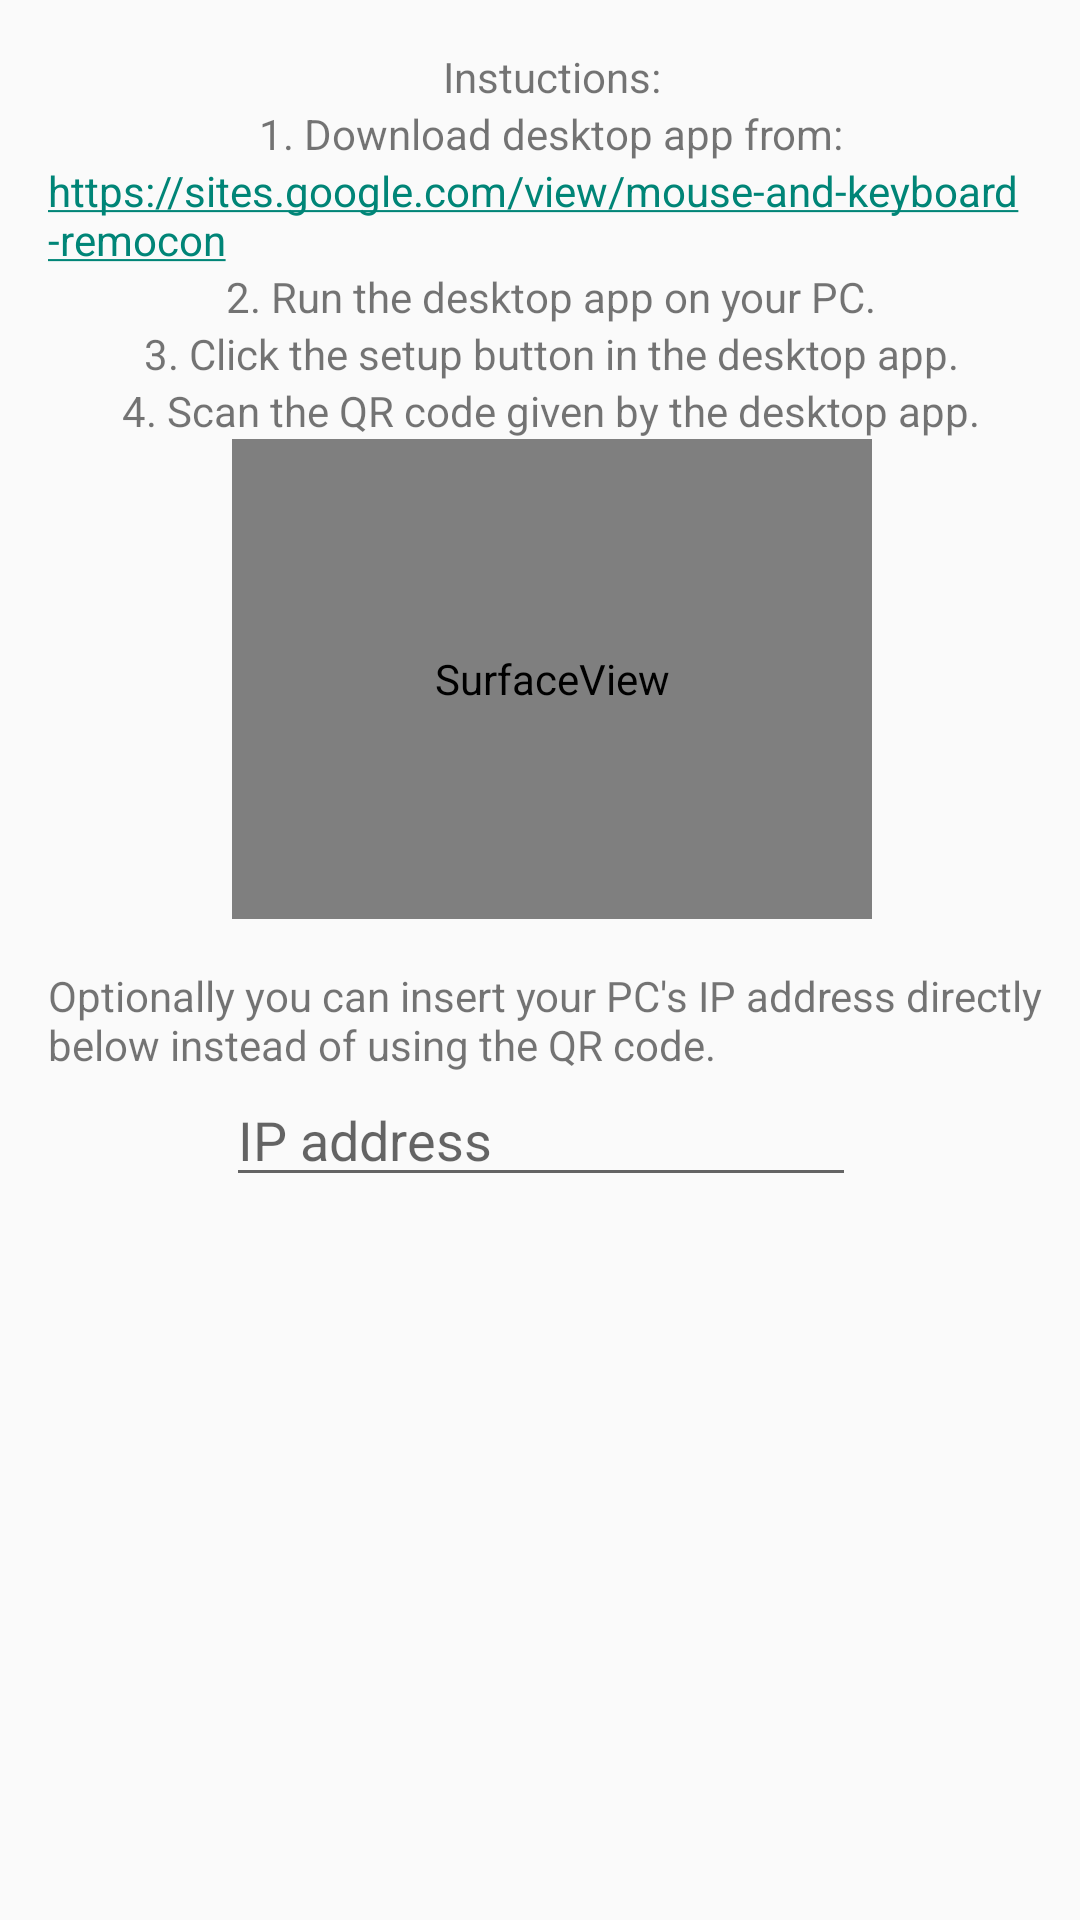

Android layout source for this screen:
<!-- AndroidManifest.xml: application theme AppTheme -->
<!-- res/layout/content_setup.xml -->
<?xml version="1.0" encoding="utf-8"?>
<android.support.constraint.ConstraintLayout xmlns:android="http://schemas.android.com/apk/res/android"
    xmlns:app="http://schemas.android.com/apk/res-auto"
    xmlns:tools="http://schemas.android.com/tools"
    android:layout_width="match_parent"
    android:layout_height="match_parent"
    app:layout_behavior="@string/appbar_scrolling_view_behavior"
    tools:context="com.androidapp.santtu.remotemouseandkeyboard.SetupActivity"
    tools:showIn="@layout/activity_setup">

    <RelativeLayout xmlns:android="http://schemas.android.com/apk/res/android"
        android:layout_width="368dp" android:layout_height="495dp"
        android:padding="16dp"
        tools:layout_editor_absoluteY="8dp"
        tools:layout_editor_absoluteX="8dp"
        tools:ignore="MissingConstraints">

        <SurfaceView
            android:layout_width="640px"
            android:layout_height="480px"
            android:id="@+id/camera_view"
            android:layout_below="@+id/textView6"
            android:layout_centerHorizontal="true" />

        <TextView
            android:id="@+id/textView"
            android:layout_width="wrap_content"
            android:layout_height="wrap_content"
            android:layout_alignParentTop="true"
            android:layout_centerHorizontal="true"
            android:text="Instuctions:" />

        <TextView
            android:id="@+id/addressText"
            android:layout_width="wrap_content"
            android:layout_height="wrap_content"
            android:layout_below="@+id/textView2"
            android:layout_centerHorizontal="true"
            android:autoLink="web"
            android:text="https://sites.google.com/view/mouse-and-keyboard-remocon" />

        <TextView
            android:id="@+id/textView2"
            android:layout_width="wrap_content"
            android:layout_height="wrap_content"
            android:text="1. Download desktop app from:"
            android:layout_below="@+id/textView"
            android:layout_centerHorizontal="true" />

        <TextView
            android:id="@+id/textView3"
            android:layout_width="wrap_content"
            android:layout_height="wrap_content"
            android:text="2. Run the desktop app on your PC."
            android:layout_below="@+id/addressText"
            android:layout_centerHorizontal="true" />

        <TextView
            android:id="@+id/textView4"
            android:layout_width="wrap_content"
            android:layout_height="wrap_content"
            android:layout_below="@+id/textView3"
            android:layout_centerHorizontal="true"
            android:text="3. Click the setup button in the desktop app." />

        <TextView
            android:id="@+id/textView5"
            android:layout_width="wrap_content"
            android:layout_height="wrap_content"
            android:layout_below="@+id/camera_view"
            android:layout_centerHorizontal="true"
            android:layout_marginTop="16dp"
            android:text="Optionally you can insert your PC's IP address directly below instead of using the QR code." />

        <TextView
            android:id="@+id/textView6"
            android:layout_width="wrap_content"
            android:layout_height="wrap_content"
            android:layout_below="@+id/textView4"
            android:layout_centerHorizontal="true"
            android:text="4. Scan the QR code given by the desktop app." />

        <EditText
            android:id="@+id/ipAddressField"
            android:layout_width="wrap_content"
            android:layout_height="wrap_content"
            android:layout_alignLeft="@+id/textView3"
            android:layout_alignStart="@+id/textView3"
            android:layout_below="@+id/textView5"
            android:ems="10"
            android:hint="IP address"
            android:inputType="phone" />

    </RelativeLayout>

</android.support.constraint.ConstraintLayout>
<!-- res/layout/activity_setup.xml (included above) -->
<?xml version="1.0" encoding="utf-8"?>
<android.support.design.widget.CoordinatorLayout xmlns:android="http://schemas.android.com/apk/res/android"
    xmlns:app="http://schemas.android.com/apk/res-auto"
    xmlns:tools="http://schemas.android.com/tools"
    android:layout_width="match_parent"
    android:layout_height="match_parent"
    tools:context="com.androidapp.santtu.remotemouseandkeyboard.SetupActivity">

    <android.support.design.widget.AppBarLayout
        android:layout_width="match_parent"
        android:layout_height="wrap_content"
        android:theme="@style/AppTheme.AppBarOverlay">

        <android.support.v7.widget.Toolbar
            android:id="@+id/toolbar"
            android:layout_width="match_parent"
            android:layout_height="?attr/actionBarSize"
            android:background="?attr/colorPrimary"
            app:popupTheme="@style/AppTheme.PopupOverlay" />

    </android.support.design.widget.AppBarLayout>

    <include layout="@layout/content_setup" />

    <android.support.design.widget.FloatingActionButton
        android:id="@+id/fab"
        android:layout_width="wrap_content"
        android:layout_height="wrap_content"
        android:layout_gravity="bottom|end"
        android:layout_margin="@dimen/fab_margin"
        app:srcCompat="@android:drawable/ic_media_play" />

</android.support.design.widget.CoordinatorLayout>
<!-- resources referenced by this layout -->
<resources>
  <style name="AppTheme.AppBarOverlay" parent="ThemeOverlay.AppCompat.Dark.ActionBar" />
  <style name="AppTheme.PopupOverlay" parent="ThemeOverlay.AppCompat.ActionBar" />
  <style name="AppTheme" parent="Theme.AppCompat.Light.DarkActionBar">
          
      </style>
</resources>
